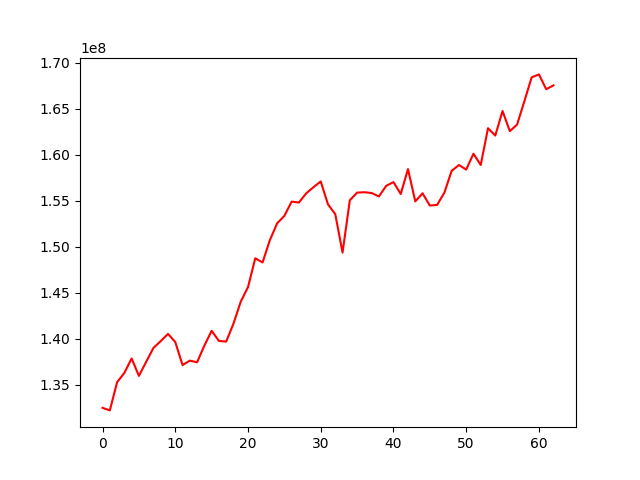

The data file committed next to this chart (first rows):
, 0
0, 132510988
1, 132233026
2, 135289362
3, 136308358
4, 137874886
5, 135980951
6, 137509979
7, 139020201
8, 139755586
9, 140543120
10, 139655315
11, 137158140
12, 137638288
13, 137458296
14, 139268386
15, 140873182
16, 139774937
17, 139704530
18, 141649401
19, 144033219
20, 145622165
21, 148752617
22, 148294894
23, 150708325
24, 152535689
25, 153358378
26, 154900796
27, 154806211
28, 155798452
29, 156469796
30, 157092715
31, 154604027
32, 153539043
33, 149370873
34, 155046854
35, 155879198
36, 155922702
37, 155836680
38, 155465747
39, 156613655
40, 157024295
41, 155731855
42, 158431971
43, 154925965
44, 155807905
45, 154481058
46, 154543843
47, 155873672
48, 158241308
49, 158879587
50, 158379078
51, 160106464
52, 158879247
53, 162871303
54, 162076132
55, 164743534
56, 162555499
57, 163267680
58, 165804787
59, 168390849
... 3 more rows
